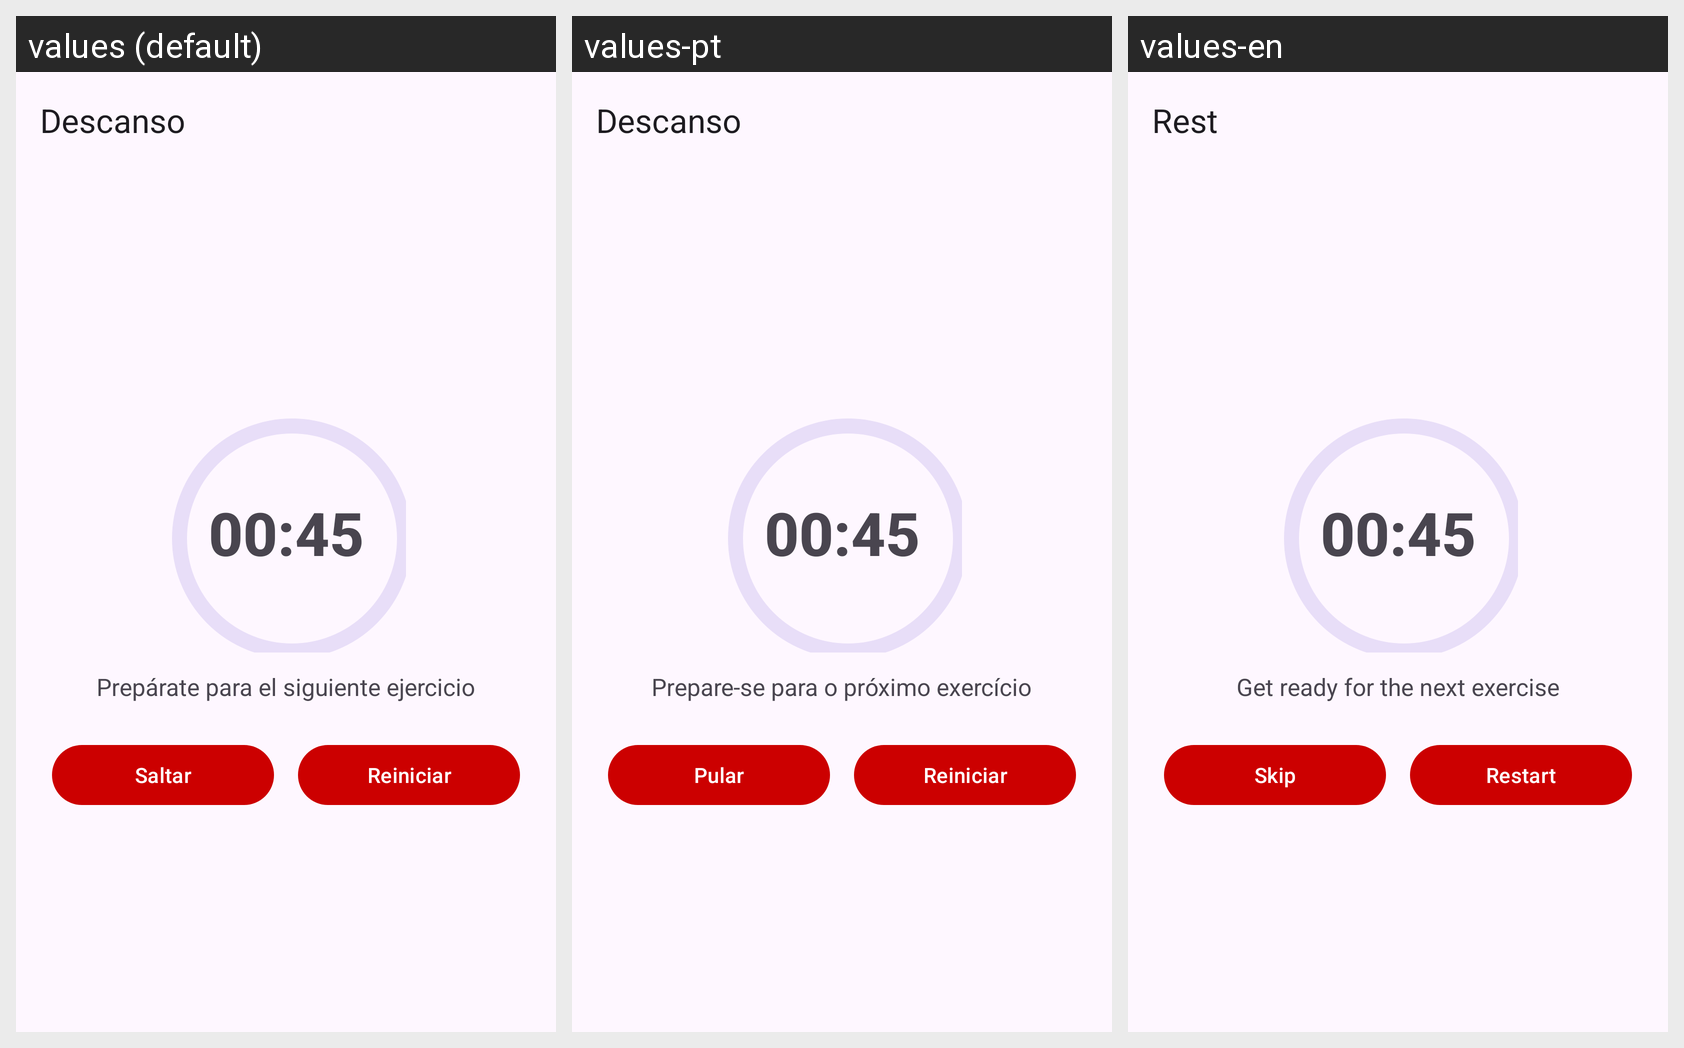

Locale-by-locale string values for the Android screen shown in this grid:
Android screen res/layout/activity_rest.xml rendered under 3 locales, left to right: values (default), values-pt, values-en. Device: Nexus 5 (rendered at 1080×1920; each locale shown at half size, 540×960, under a caption strip naming it); theme Theme.Dc.
Strings drawn on this screen, with the default value and each locale's value (text and hints the layout hard-codes, and strings that could not be matched under every locale, appear in the picture but are not listed):

rest_title
  values: Descanso
  values-pt: Descanso
  values-en: Rest

rest_default_time
  values: 00:45
  values-pt: 00:45
  values-en: 00:45

rest_hint
  values: Prepárate para el siguiente ejercicio
  values-pt: Prepare-se para o próximo exercício
  values-en: Get ready for the next exercise

rest_skip
  values: Saltar
  values-pt: Pular
  values-en: Skip

rest_restart
  values: Reiniciar
  values-pt: Reiniciar
  values-en: Restart
